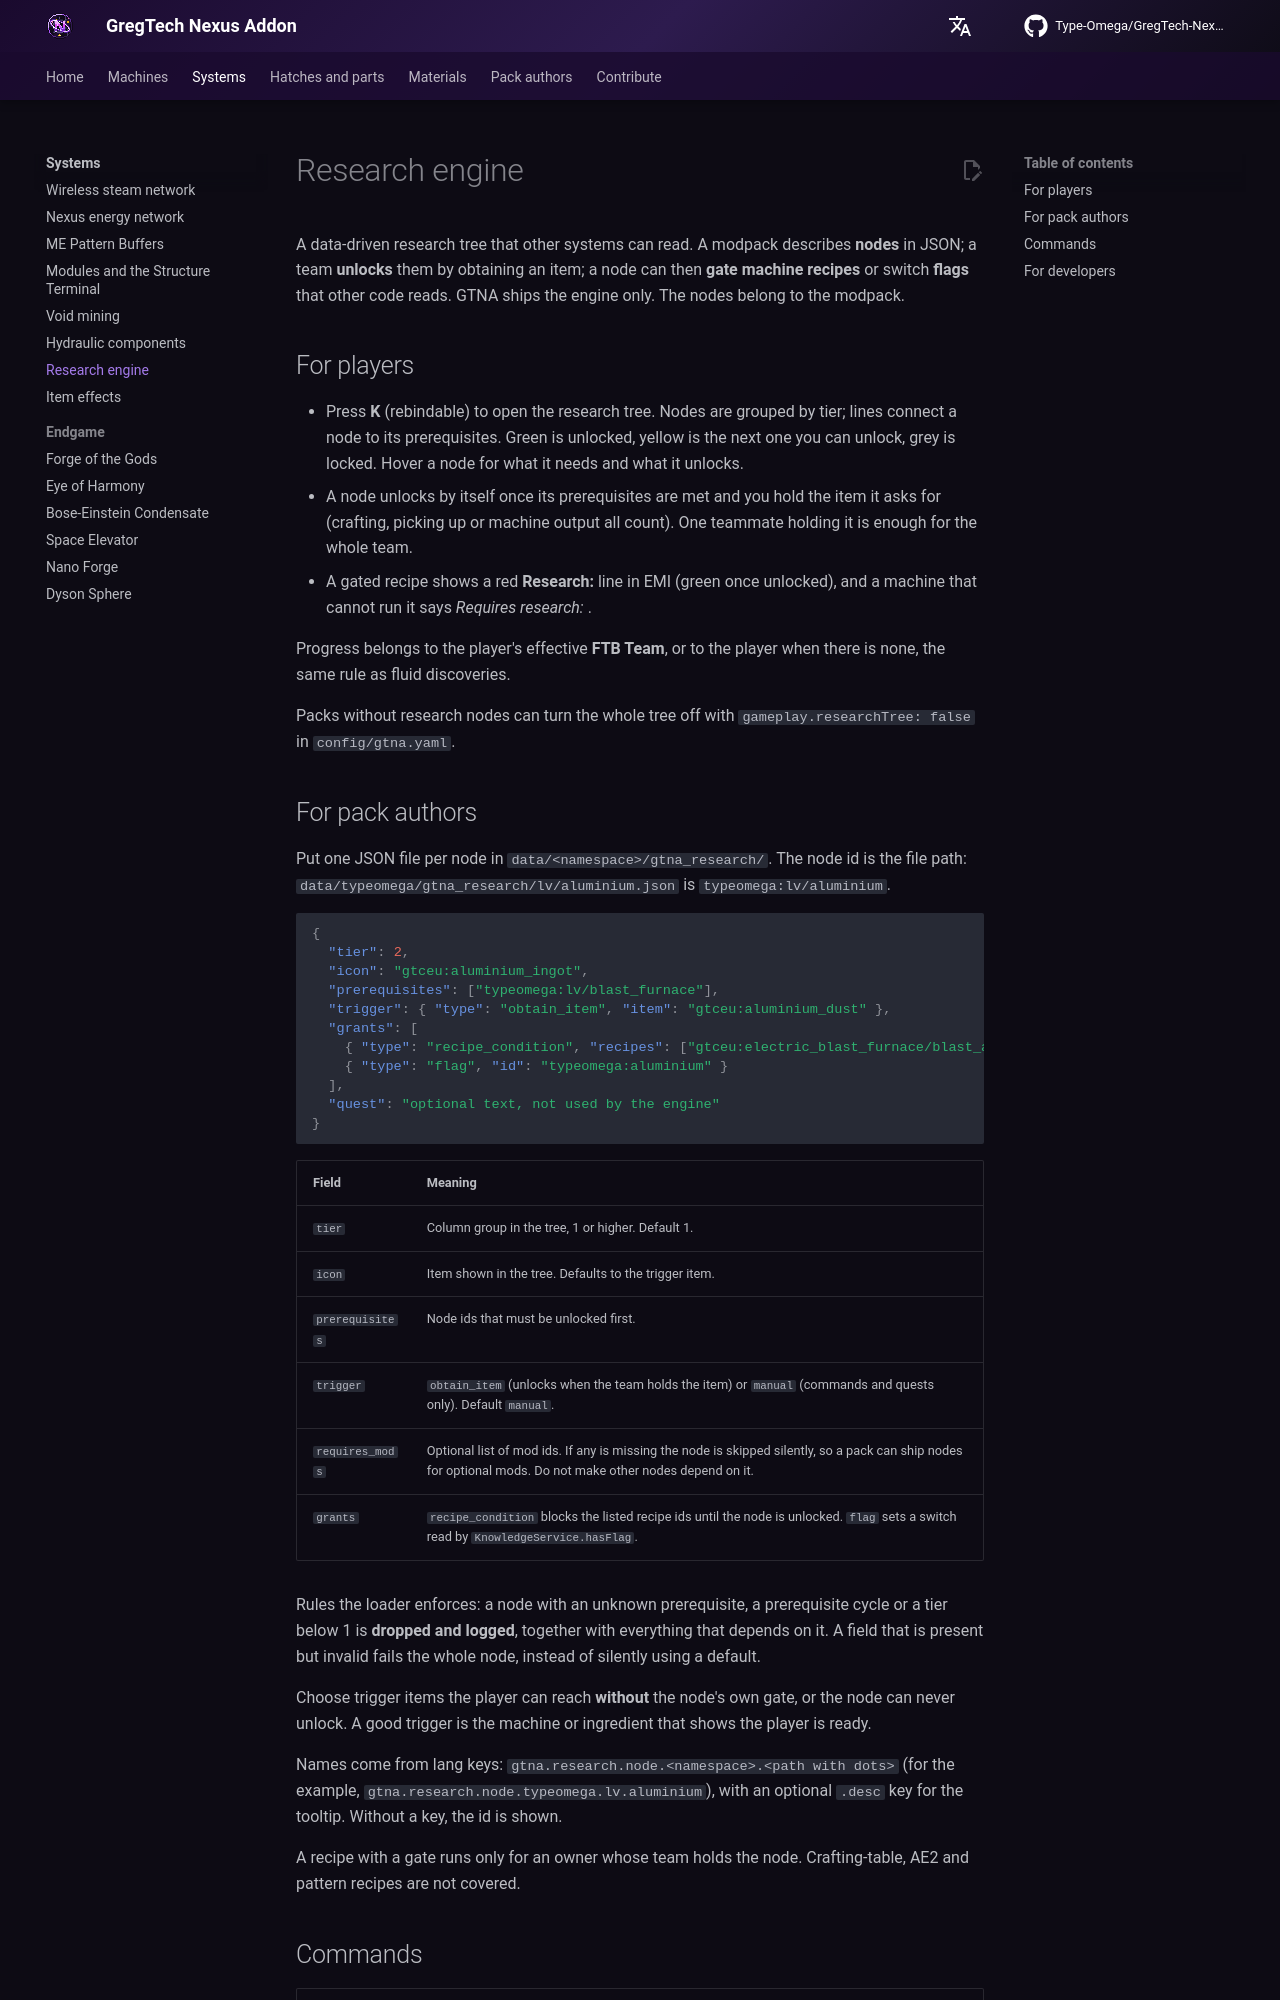

repository: Type-Omega/GregTech-Nexus-Addon · page: gameplay/systems/research-engine/index.html · generator: mkdocs

# Research engine

A data-driven research tree that other systems can read. A modpack describes **nodes** in JSON; a team **unlocks** them by obtaining an item; a node can then **gate machine recipes** or switch **flags** that other code reads. GTNA ships the engine only. The nodes belong to the modpack.

## For players

- Press **K** (rebindable) to open the research tree. Nodes are grouped by tier; lines connect a node to its prerequisites. Green is unlocked, yellow is the next one you can unlock, grey is locked. Hover a node for what it needs and what it unlocks.
- A node unlocks by itself once its prerequisites are met and you hold the item it asks for (crafting, picking up or machine output all count). One teammate holding it is enough for the whole team.
- A gated recipe shows a red **Research: <node>** line in EMI (green once unlocked), and a machine that cannot run it says *Requires research: <node>*.

Progress belongs to the player's effective **FTB Team**, or to the player when there is none, the same rule as fluid discoveries.

Packs without research nodes can turn the whole tree off with `gameplay.researchTree: false` in `config/gtna.yaml`.
